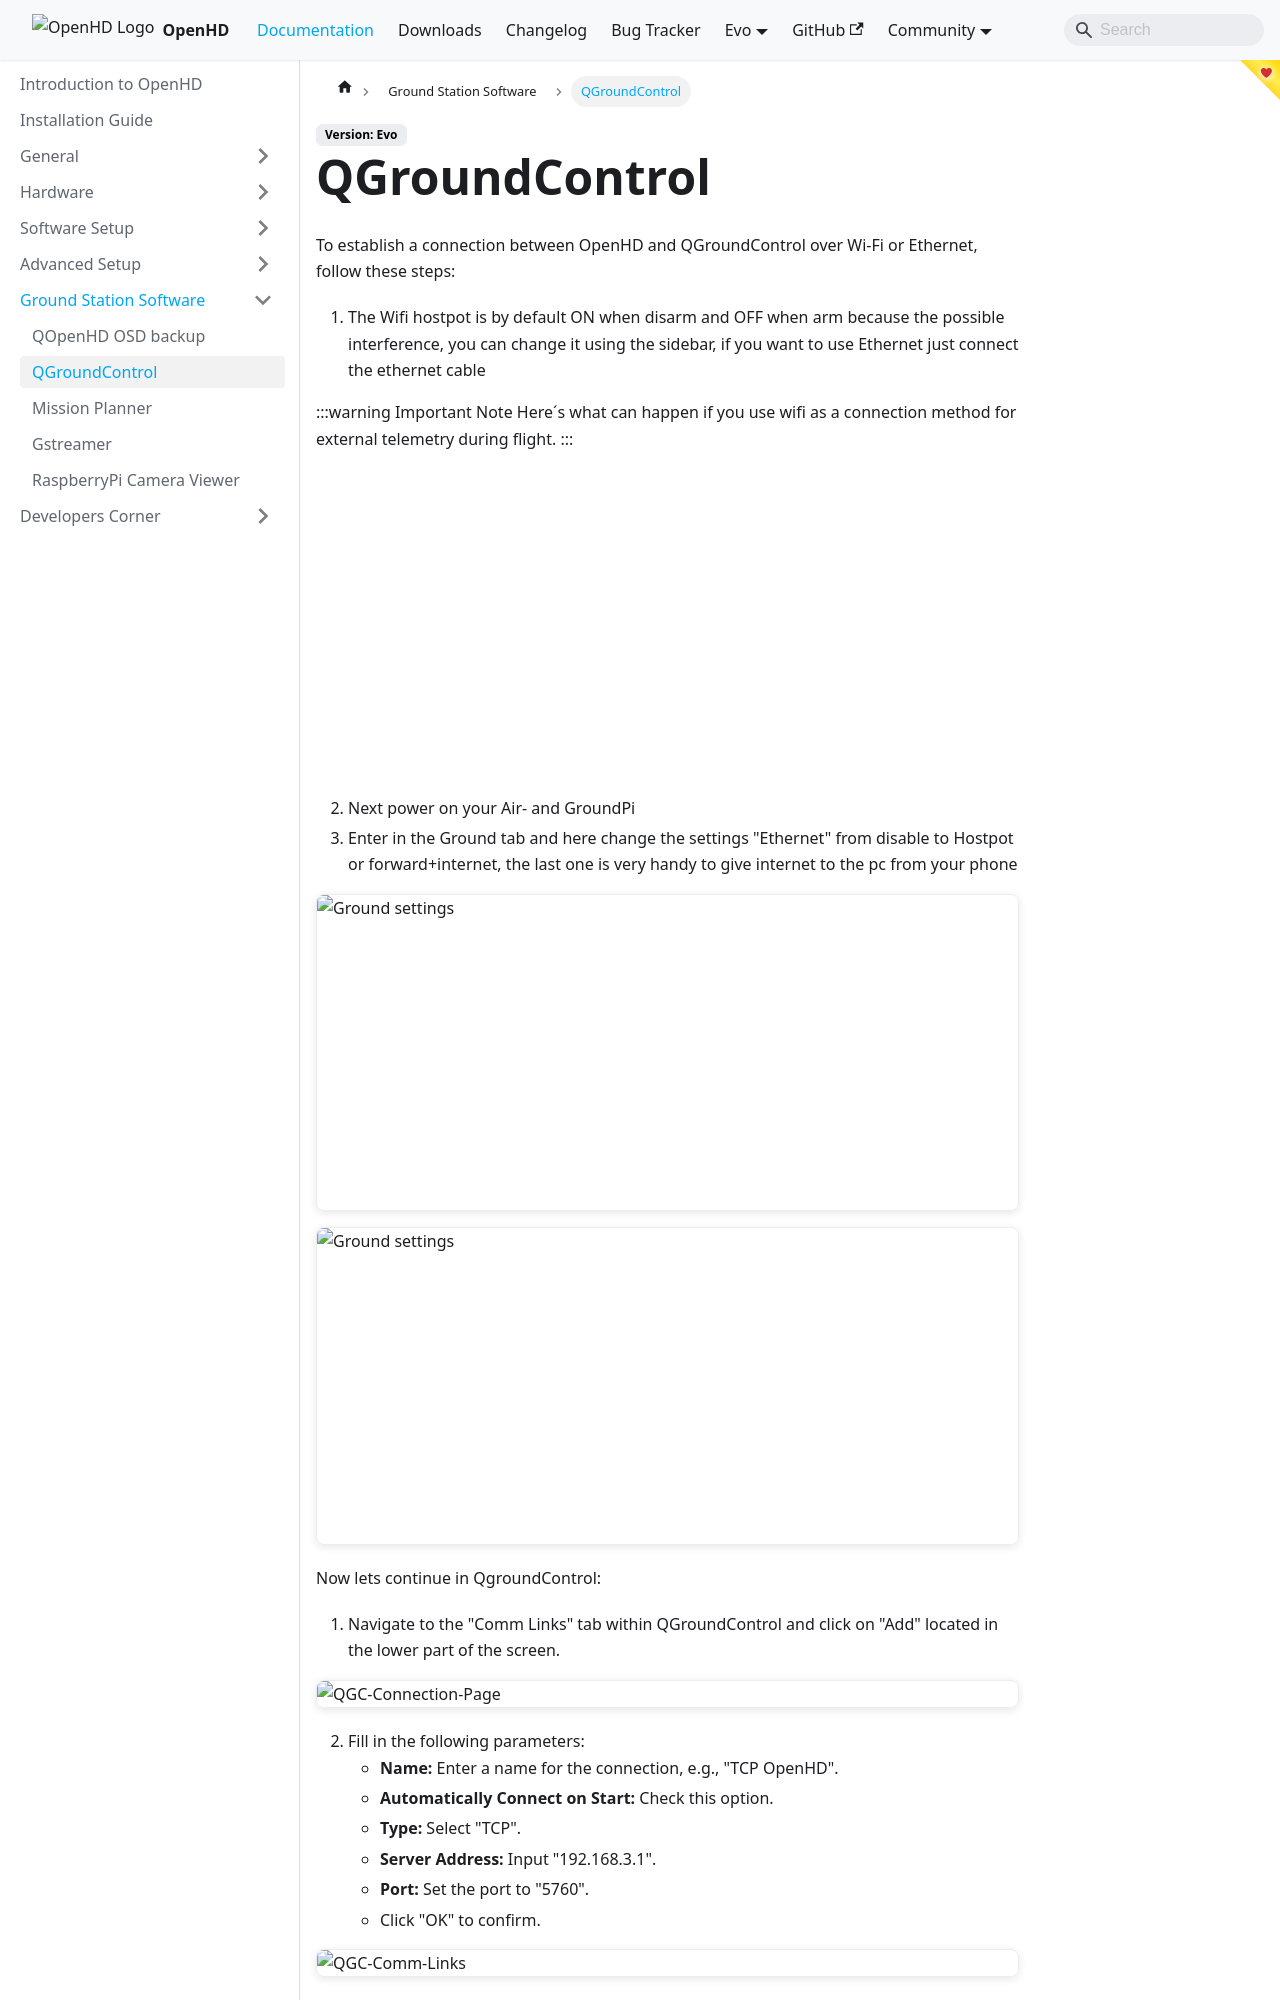

repository: OpenHD/OpenHD-Website · page: staging/ground-station-software/qgroundcontrol/index.html · generator: docusaurus

# QGroundControl

To establish a connection between OpenHD and QGroundControl over Wi-Fi or Ethernet, follow these steps:

1. The Wifi hostpot is by default ON when disarm and OFF when arm because the possible interference, you can change it using the sidebar, if you want to use Ethernet just connect the ethernet cable
 
:::warning Important Note
Here´s what can happen if you use wifi as a connection method for external telemetry during flight.
:::

<iframe width="560" height="315" src="https://www.youtube.com/embed/xjr56PovA8A" title="YouTube video player" frameborder="0" allow="accelerometer; autoplay; clipboard-write; encrypted-media; gyroscope; picture-in-picture; web-share" allowfullscreen></iframe>

2. Next power on your Air- and GroundPi
3. Enter in the Ground tab and here change the settings "Ethernet" from disable to Hostpot or forward+internet, the last one is very handy to give internet to the pc from your phone 

![Ground settings](/img/assets/Ground_hotspot.jpg)
![Ground settings](/img/assets/Ground_forward.jpg)

Now lets continue in QgroundControl:

1. Navigate to the "Comm Links" tab within QGroundControl and click on "Add" located in the lower part of the screen.

![QGC-Connection-Page](https://raw.githubusercontent.com/OpenHD/Documentation/evo/.gitbook/assets/QGC1.png)
